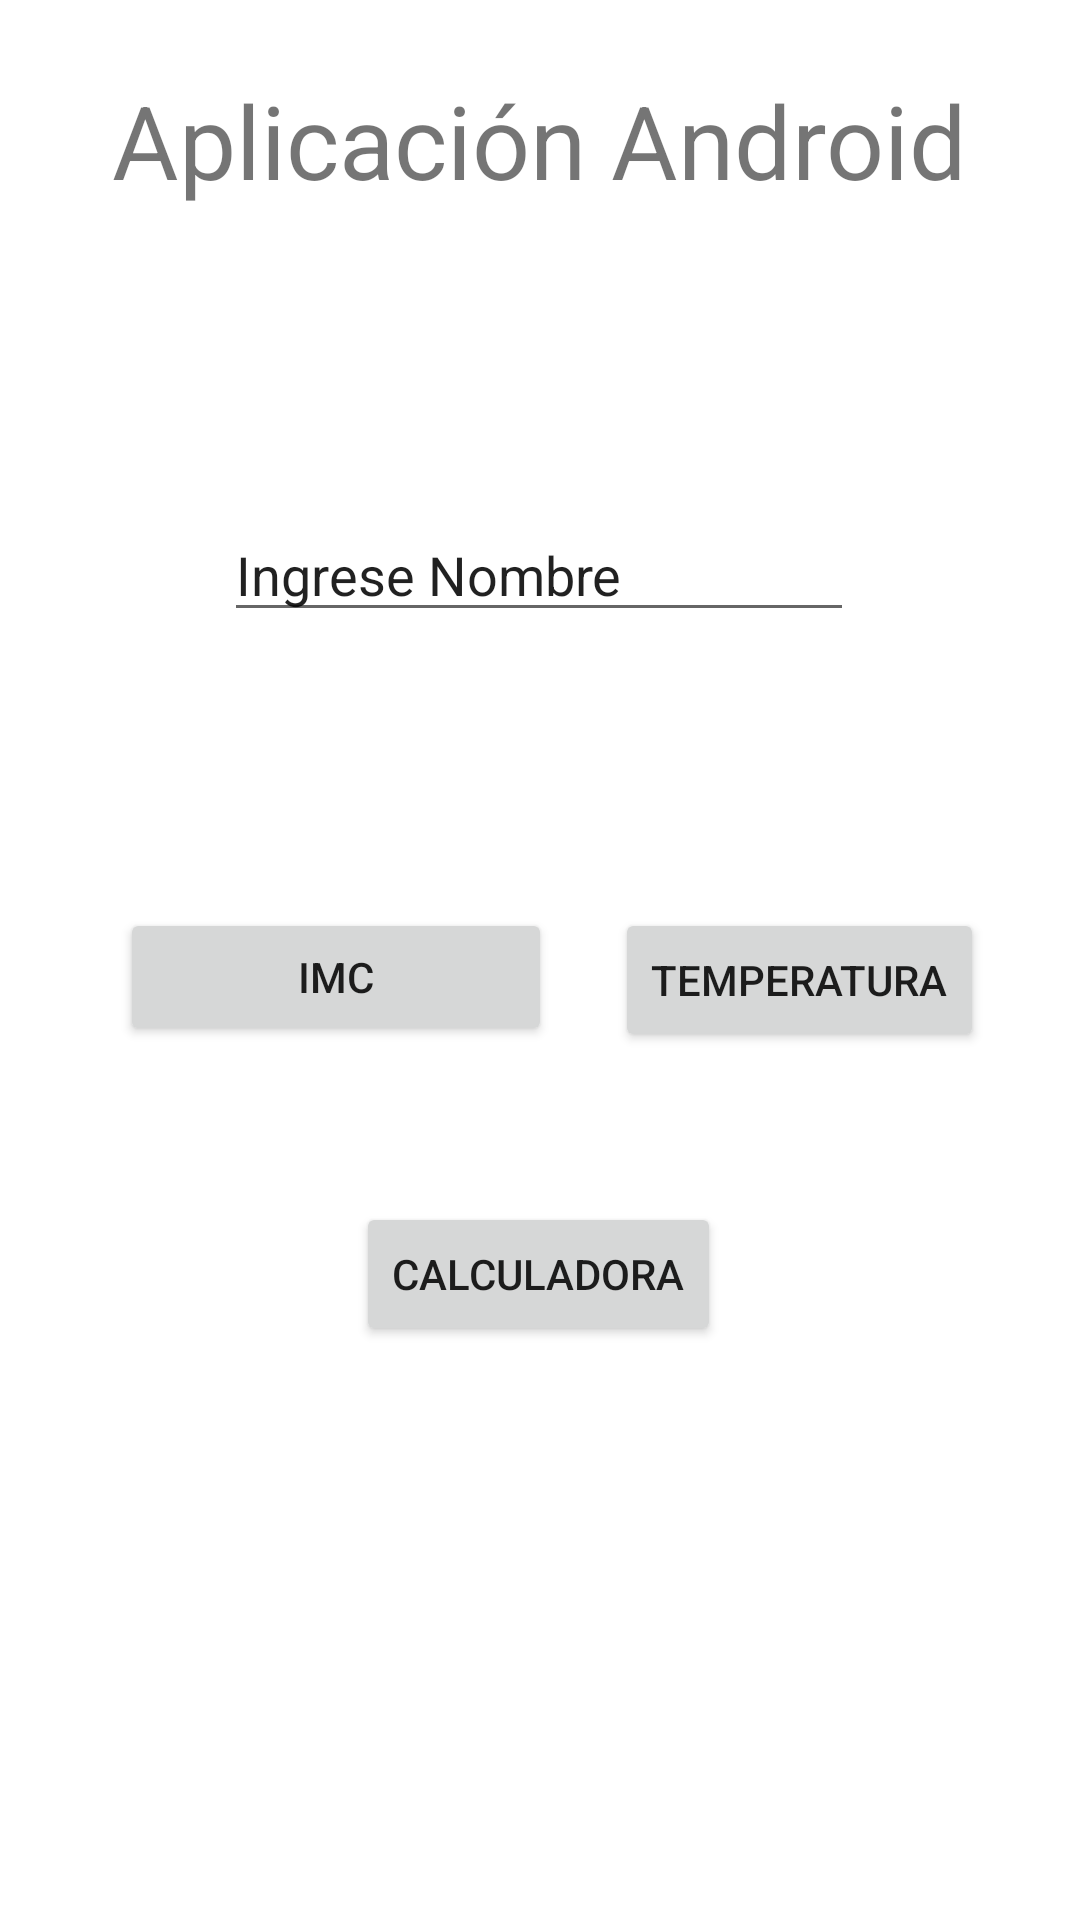

Layout XML and referenced resources for this Android screen:
<!-- AndroidManifest.xml: application theme Theme.Projecto_Parcial_Movil -->
<!-- res/layout/activity_main.xml -->
<?xml version="1.0" encoding="utf-8"?>
<androidx.constraintlayout.widget.ConstraintLayout xmlns:android="http://schemas.android.com/apk/res/android"
    xmlns:app="http://schemas.android.com/apk/res-auto"
    xmlns:tools="http://schemas.android.com/tools"
    android:layout_width="match_parent"
    android:layout_height="match_parent"
    tools:context=".MainActivity">

    <TextView
        android:id="@+id/textView"
        android:layout_width="wrap_content"
        android:layout_height="wrap_content"
        android:layout_marginTop="24dp"
        android:text="Aplicación Android"
        android:textSize="34sp"
        app:layout_constraintLeft_toLeftOf="parent"
        app:layout_constraintRight_toRightOf="parent"
        app:layout_constraintTop_toTopOf="parent" />

    <EditText
        android:id="@+id/txtNombre"
        android:layout_width="wrap_content"
        android:layout_height="wrap_content"
        android:layout_marginTop="100dp"
        android:ems="10"
        android:inputType="textPersonName"
        android:text="Ingrese Nombre"
        app:layout_constraintEnd_toEndOf="parent"
        app:layout_constraintHorizontal_bias="0.497"
        app:layout_constraintStart_toStartOf="parent"
        app:layout_constraintTop_toBottomOf="@+id/textView" />

    <Button
        android:id="@+id/btnGoToImc"
        android:layout_width="144dp"
        android:layout_height="46dp"
        android:layout_marginStart="40dp"
        android:layout_marginTop="92dp"
        android:text="IMC"
        app:layout_constraintStart_toStartOf="parent"
        app:layout_constraintTop_toBottomOf="@+id/txtNombre" />

    <Button
        android:id="@+id/btnGoToTemperatura"
        android:layout_width="wrap_content"
        android:layout_height="wrap_content"
        android:layout_marginTop="92dp"
        android:layout_marginEnd="32dp"
        android:text="Temperatura"
        app:layout_constraintEnd_toEndOf="parent"
        app:layout_constraintTop_toBottomOf="@+id/txtNombre" />

    <Button
        android:id="@+id/btnGoToCalc"
        android:layout_width="wrap_content"
        android:layout_height="wrap_content"
        android:layout_marginTop="52dp"
        android:text="Calculadora"
        app:layout_constraintEnd_toEndOf="parent"
        app:layout_constraintHorizontal_bias="0.498"
        app:layout_constraintStart_toStartOf="parent"
        app:layout_constraintTop_toBottomOf="@+id/btnGoToImc" />

</androidx.constraintlayout.widget.ConstraintLayout>
<!-- resources referenced by this layout -->
<resources>
  <style name="Theme.Projecto_Parcial_Movil" parent="Theme.MaterialComponents.DayNight.DarkActionBar">
          
          <item name="colorPrimary">@color/purple_500</item>
          <item name="colorPrimaryVariant">@color/purple_700</item>
          <item name="colorOnPrimary">@color/white</item>
          
          <item name="colorSecondary">@color/teal_200</item>
          <item name="colorSecondaryVariant">@color/teal_700</item>
          <item name="colorOnSecondary">@color/black</item>
          
          <item name="android:statusBarColor" tools:targetApi="l">?attr/colorPrimaryVariant</item>
          
      </style>
  <color name="purple_500">#FF6200EE</color>
  <color name="purple_700">#FF3700B3</color>
  <color name="white">#FFFFFFFF</color>
  <color name="teal_200">#FF03DAC5</color>
  <color name="teal_700">#FF018786</color>
  <color name="black">#FF000000</color>
</resources>
